Dataset: Downsized_128x128x3 (GitHub, jsmit659/BioMed-Midterm). Classes: DME, drusen.

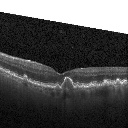
Label: drusen

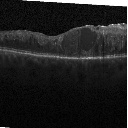
Label: DME

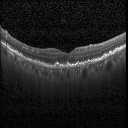
Label: drusen

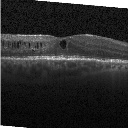
Label: DME

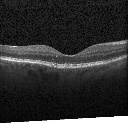
Label: drusen

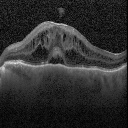
Label: DME
